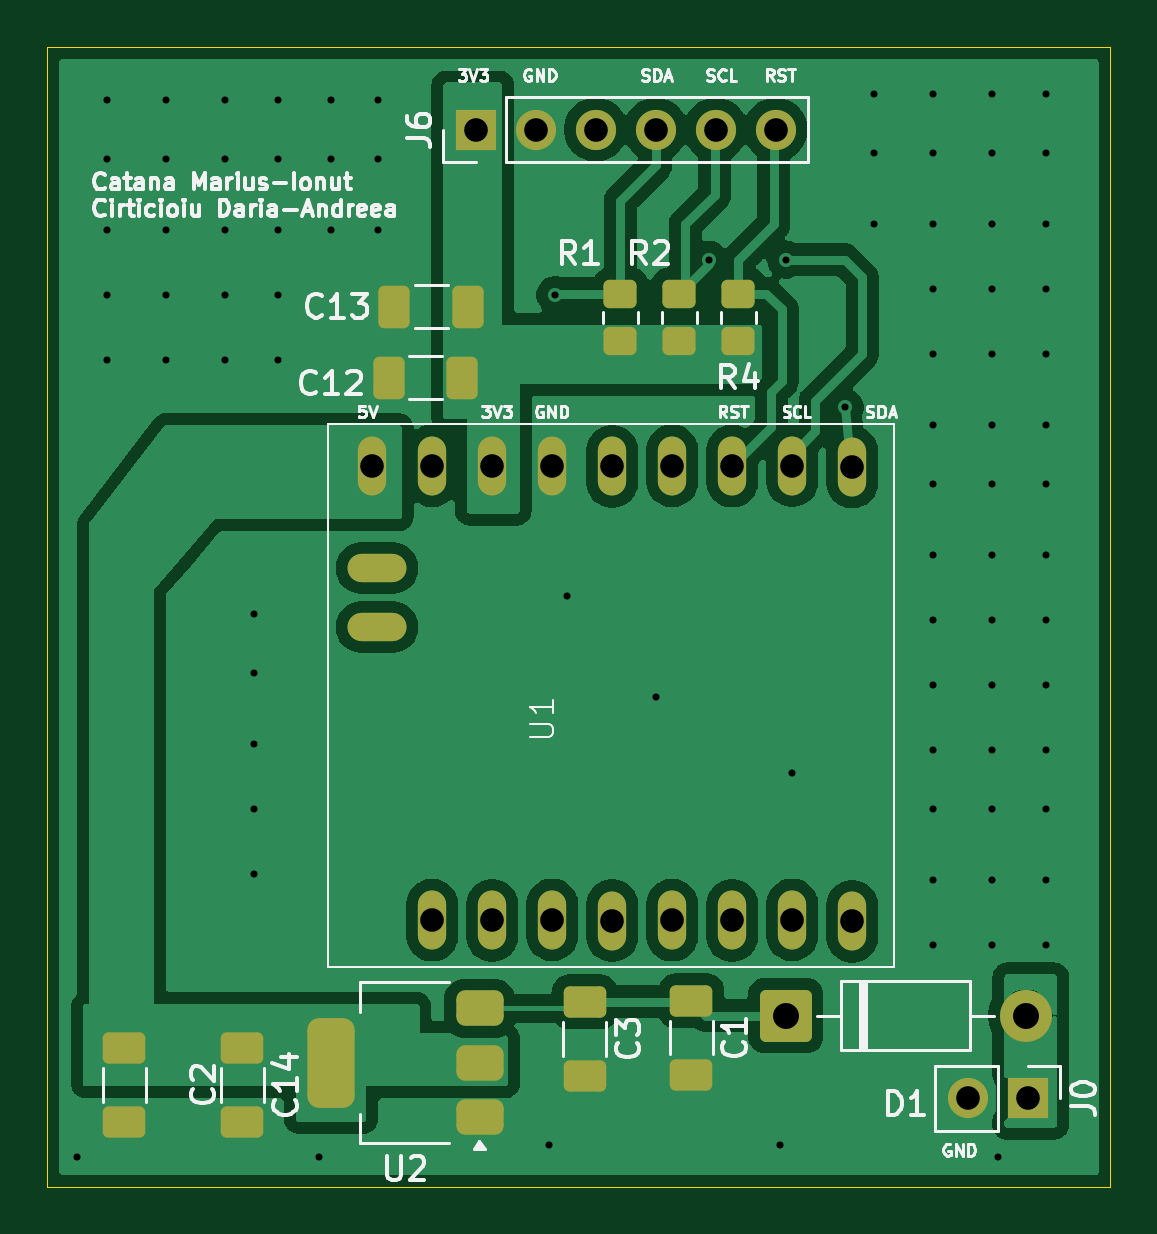
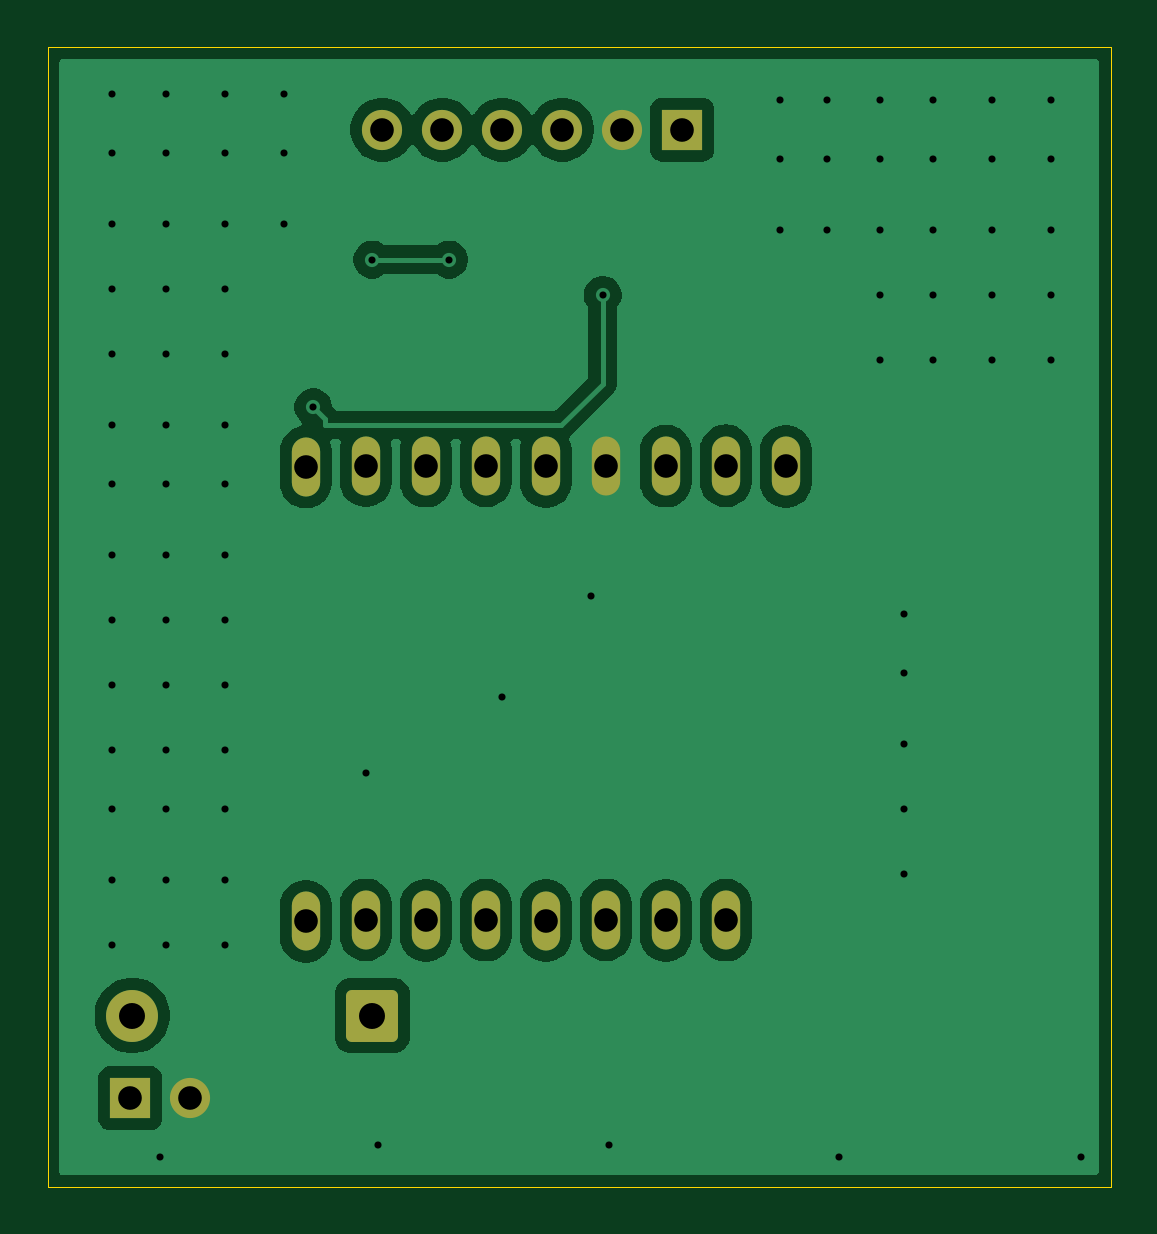
Circuit board: 9 layer files. Board 45.0 x 48.2 mm.
- bottom_copper: nicla_sense_me-B_Cu.gbr (45252 bytes)
- bottom_mask: nicla_sense_me-B_Mask.gbr (2061 bytes)
- bottom_silk: nicla_sense_me-B_Silkscreen.gbr (2073 bytes)
- outline: nicla_sense_me-Edge_Cuts.gbr (634 bytes)
- top_copper: nicla_sense_me-F_Cu.gbr (72068 bytes)
- top_mask: nicla_sense_me-F_Mask.gbr (3481 bytes)
- top_silk: nicla_sense_me-F_Silkscreen.gbr (58741 bytes)
- drill: nicla_sense_me-NPTH.drl (281 bytes)
- drill: nicla_sense_me-PTH.drl (2197 bytes)

=== bottom_copper: nicla_sense_me-B_Cu.gbr (45252 bytes, source omitted) ===
=== bottom_mask: nicla_sense_me-B_Mask.gbr (2061 bytes, source withheld) ===
=== bottom_silk: nicla_sense_me-B_Silkscreen.gbr (2073 bytes, source withheld) ===
=== outline: nicla_sense_me-Edge_Cuts.gbr ===
%TF.GenerationSoftware,KiCad,Pcbnew,9.0.3*%
%TF.CreationDate,2025-09-18T18:53:46+03:00*%
%TF.ProjectId,nicla_sense_me,6e69636c-615f-4736-956e-73655f6d652e,rev?*%
%TF.SameCoordinates,Original*%
%TF.FileFunction,Profile,NP*%
%FSLAX46Y46*%
G04 Gerber Fmt 4.6, Leading zero omitted, Abs format (unit mm)*
G04 Created by KiCad (PCBNEW 9.0.3) date 2025-09-18 18:53:46*
%MOMM*%
%LPD*%
G01*
G04 APERTURE LIST*
%TA.AperFunction,Profile*%
%ADD10C,0.050000*%
%TD*%
G04 APERTURE END LIST*
D10*
X63250000Y-83000000D02*
X108250000Y-83000000D01*
X108250000Y-131250000D01*
X63250000Y-131250000D01*
X63250000Y-83000000D01*
M02*

=== top_copper: nicla_sense_me-F_Cu.gbr (72068 bytes, source omitted) ===
=== top_mask: nicla_sense_me-F_Mask.gbr (3481 bytes, source withheld) ===
=== top_silk: nicla_sense_me-F_Silkscreen.gbr (58741 bytes, source omitted) ===
=== drill: nicla_sense_me-NPTH.drl ===
M48
; DRILL file {KiCad 9.0.3} date 2025-09-18T18:53:44+0300
; FORMAT={-:-/ absolute / metric / decimal}
; #@! TF.CreationDate,2025-09-18T18:53:44+03:00
; #@! TF.GenerationSoftware,Kicad,Pcbnew,9.0.3
; #@! TF.FileFunction,NonPlated,1,2,NPTH
FMAT,2
METRIC
%
G90
G05
M30

=== drill: nicla_sense_me-PTH.drl ===
M48
; DRILL file {KiCad 9.0.3} date 2025-09-18T18:53:44+0300
; FORMAT={-:-/ absolute / metric / decimal}
; #@! TF.CreationDate,2025-09-18T18:53:44+03:00
; #@! TF.GenerationSoftware,Kicad,Pcbnew,9.0.3
; #@! TF.FileFunction,Plated,1,2,PTH
FMAT,2
METRIC
; #@! TA.AperFunction,Plated,PTH,ViaDrill
T1C0.300
; #@! TA.AperFunction,Plated,PTH,ComponentDrill
T2C1.000
; #@! TA.AperFunction,Plated,PTH,ComponentDrill
T3C1.100
%
G90
G05
T1
X64.5Y-130.0
X65.75Y-85.25
X65.75Y-87.75
X65.75Y-90.75
X65.75Y-93.5
X65.75Y-96.25
X68.25Y-85.25
X68.25Y-87.75
X68.25Y-90.75
X68.25Y-93.5
X68.25Y-96.25
X70.75Y-85.25
X70.75Y-87.75
X70.75Y-90.75
X70.75Y-93.5
X70.75Y-96.25
X72.0Y-107.0
X72.0Y-109.5
X72.0Y-112.5
X72.0Y-115.25
X72.0Y-118.0
X73.0Y-85.25
X73.0Y-87.75
X73.0Y-90.75
X73.0Y-93.5
X73.0Y-96.25
X74.75Y-130.0
X75.25Y-85.25
X75.25Y-87.75
X75.25Y-90.75
X77.25Y-85.25
X77.25Y-87.75
X77.25Y-90.75
X84.5Y-129.5
X84.75Y-93.5
X85.25Y-106.25
X89.0Y-110.5
X91.25Y-92.0
X94.25Y-129.5
X94.5Y-92.0
X94.75Y-113.75
X97.0Y-98.25
X98.25Y-85.0
X98.25Y-87.5
X98.25Y-90.5
X100.75Y-85.0
X100.75Y-87.5
X100.75Y-90.5
X100.75Y-93.25
X100.75Y-96.0
X100.75Y-99.0
X100.75Y-101.5
X100.75Y-104.5
X100.75Y-107.25
X100.75Y-110.0
X100.75Y-112.75
X100.75Y-115.25
X100.75Y-118.25
X100.75Y-121.0
X103.25Y-85.0
X103.25Y-87.5
X103.25Y-90.5
X103.25Y-93.25
X103.25Y-96.0
X103.25Y-99.0
X103.25Y-101.5
X103.25Y-104.5
X103.25Y-107.25
X103.25Y-110.0
X103.25Y-112.75
X103.25Y-115.25
X103.25Y-118.25
X103.25Y-121.0
X103.5Y-130.0
X105.5Y-85.0
X105.5Y-87.5
X105.5Y-90.5
X105.5Y-93.25
X105.5Y-96.0
X105.5Y-99.0
X105.5Y-101.5
X105.5Y-104.5
X105.5Y-107.25
X105.5Y-110.0
X105.5Y-112.75
X105.5Y-115.25
X105.5Y-118.25
X105.5Y-121.0
T2
X77.0Y-100.75
X79.54Y-100.73
X79.54Y-119.96
X81.38Y-86.5
X82.08Y-100.74
X82.08Y-119.97
X83.92Y-86.5
X84.62Y-100.72
X84.62Y-119.95
X86.46Y-86.5
X87.16Y-100.75
X87.16Y-119.98
X89.0Y-86.5
X89.7Y-100.73
X89.7Y-119.96
X91.54Y-86.5
X92.24Y-100.74
X92.24Y-119.97
X94.08Y-86.5
X94.78Y-100.72
X94.78Y-119.95
X97.32Y-100.78
X97.32Y-120.01
X102.21Y-127.5
X104.75Y-127.5
T3
X94.5Y-124.0
X104.66Y-124.0
M30
